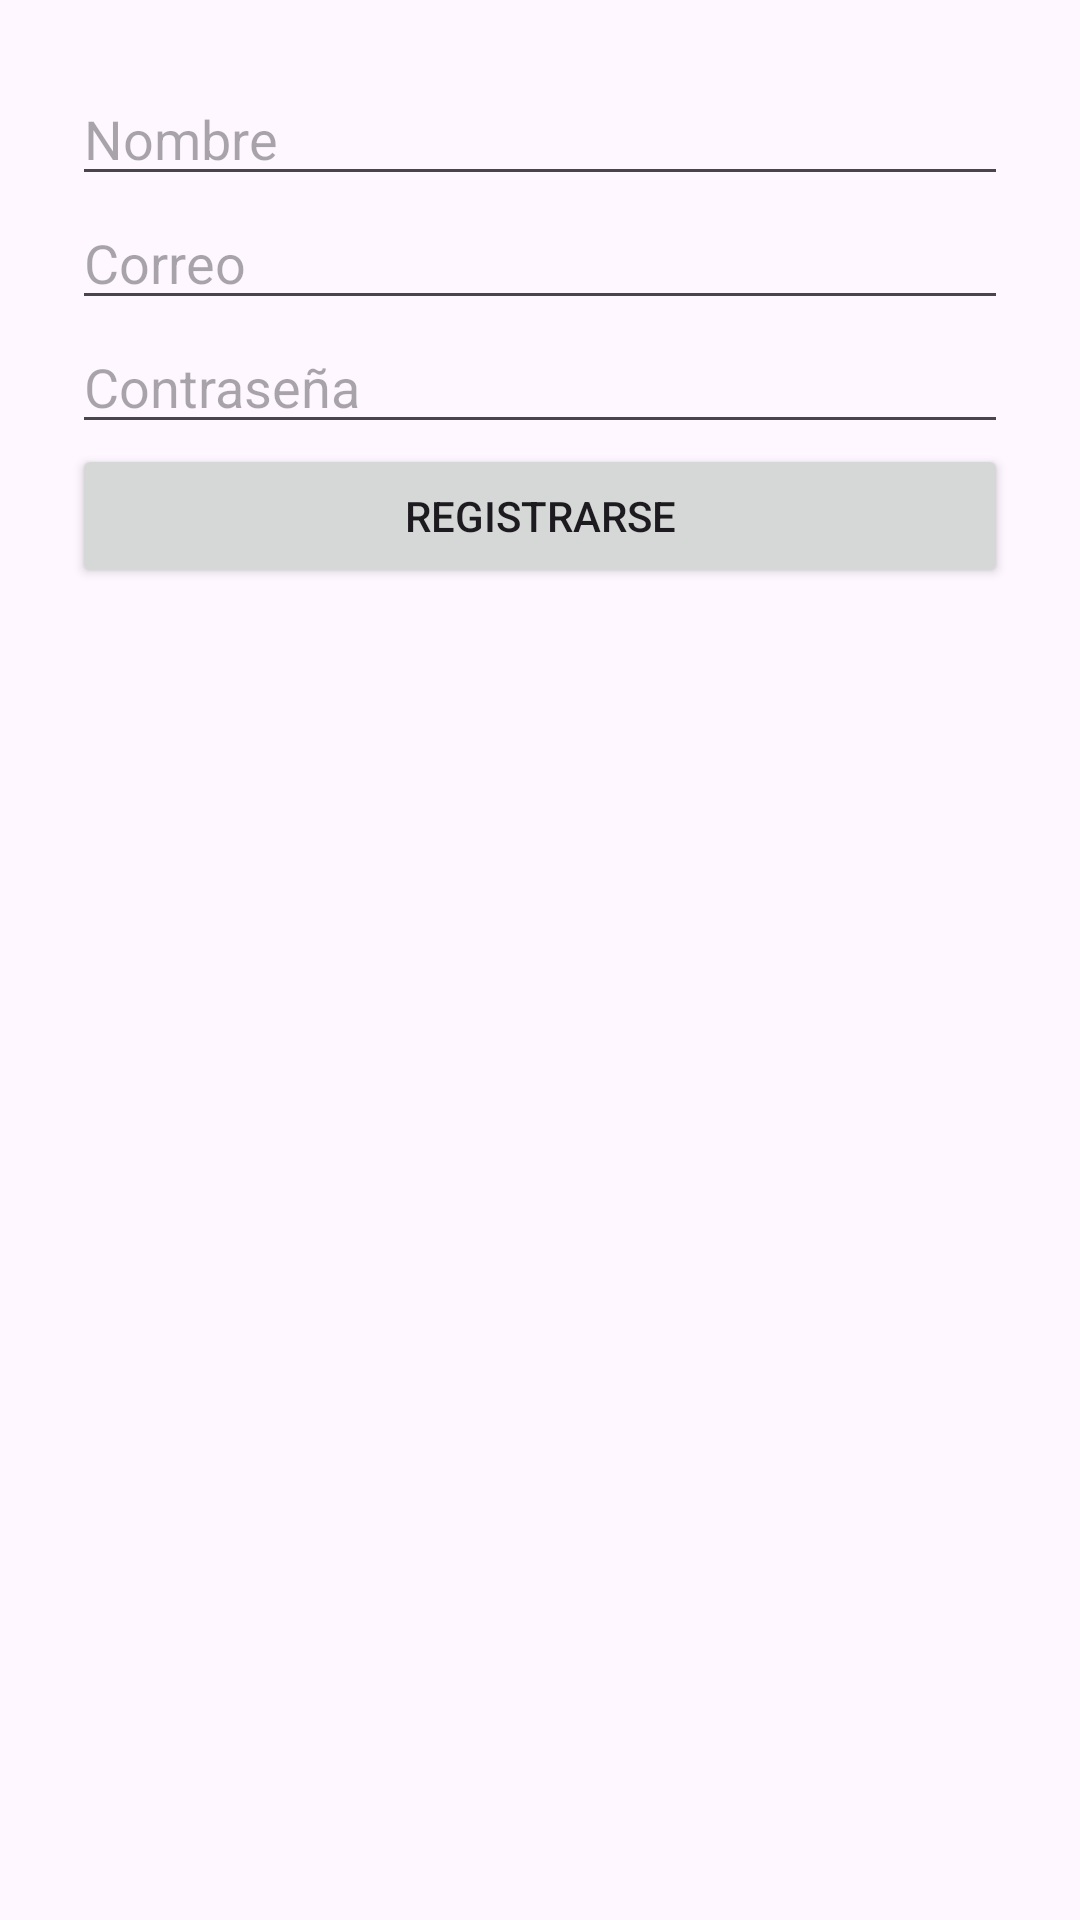

Write the Android layout XML for this screen, with the resource values it uses.
<!-- AndroidManifest.xml: application theme Theme.ShopApp -->
<!-- res/layout/activity_register.xml -->
<?xml version="1.0" encoding="utf-8"?>
<ScrollView xmlns:android="http://schemas.android.com/apk/res/android"
    android:layout_width="match_parent" android:layout_height="match_parent">
<LinearLayout
    android:orientation="vertical" android:padding="24dp"
    android:layout_width="match_parent" android:layout_height="wrap_content">
    <EditText android:id="@+id/etName" android:hint="@string/name"
        android:layout_width="match_parent" android:layout_height="wrap_content"/>
    <EditText android:id="@+id/etEmail" android:hint="@string/email"
        android:inputType="textEmailAddress"
        android:layout_width="match_parent" android:layout_height="wrap_content"/>
    <EditText android:id="@+id/etPassword" android:hint="@string/password"
        android:inputType="textPassword"
        android:layout_width="match_parent" android:layout_height="wrap_content"/>
    <Button android:id="@+id/btnRegister" android:text="@string/register"
        android:layout_width="match_parent" android:layout_height="wrap_content"/>
</LinearLayout>
</ScrollView>
<!-- resources referenced by this layout -->
<resources>
  <string name="email">Correo</string>
  <string name="name">Nombre</string>
  <string name="password">Contraseña</string>
  <string name="register">Registrarse</string>
  <style name="Theme.ShopApp" parent="Theme.Material3.Light.NoActionBar" />
</resources>
